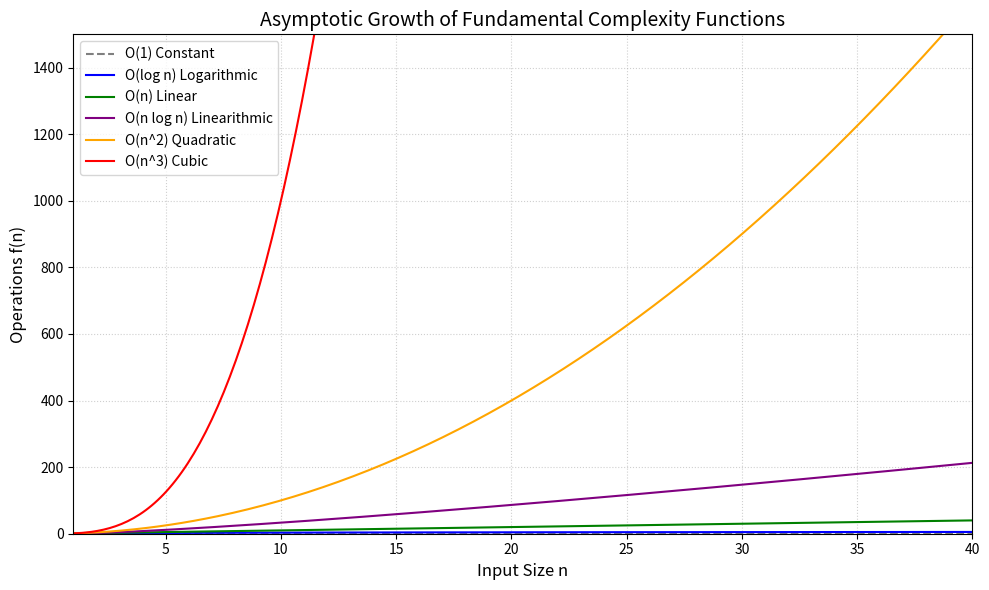
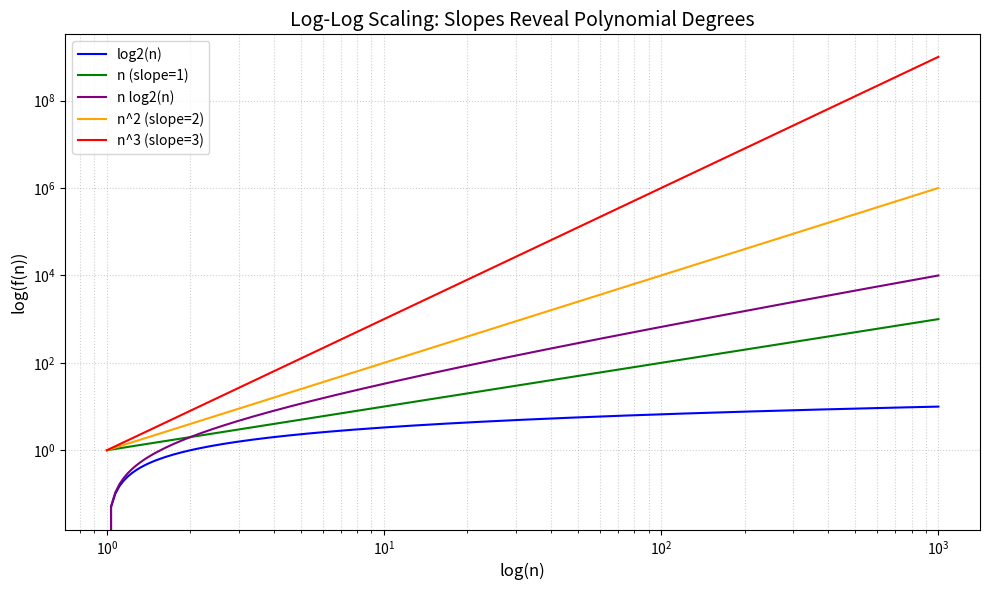

These figures' Python source, in order:
import matplotlib.pyplot as plt
import numpy as np


# Define seven functions for evaluation
def f_constant(n: np.ndarray) -> np.ndarray:
    return np.ones_like(n, dtype=float)


def f_log(n: np.ndarray) -> np.ndarray:
    return np.log2(np.maximum(n, 1.0))


def f_linear(n: np.ndarray) -> np.ndarray:
    return n.astype(float)


def f_nlogn(n: np.ndarray) -> np.ndarray:
    return n * np.log2(np.maximum(n, 1.0))


def f_quadratic(n: np.ndarray) -> np.ndarray:
    return n.astype(float) ** 2


def f_cubic(n: np.ndarray) -> np.ndarray:
    return n.astype(float) ** 3


def f_exponential(n: np.ndarray) -> np.ndarray:
    return 2.0 ** np.minimum(n, 30)  # capped to avoid float overflow


print('Defined functions: constant, log2, linear, nlogn, quadratic, cubic, exponential.')


import math

# Verifying log laws programmatically
a, c = 16.0, 4.0
assert math.isclose(math.log2(a * c), math.log2(a) + math.log2(c))
assert math.isclose(math.log2(a / c), math.log2(a) - math.log2(c))
assert math.isclose(math.log2(a ** 3), 3 * math.log2(a))

# Change of base: log2(100) vs log10(100)/log10(2)
val = 100.0
assert math.isclose(math.log2(val), math.log10(val) / math.log10(2))
print('All logarithm identities verified numerically!')


import math

input_sizes = [1, 2, 4, 8, 16, 32, 64, 128]
header = f'{"n":>5} | {"c":>5} | {"log2(n)":>8} | {"n":>5} | {"n log2(n)":>10} | {"n^2":>8} | {"n^3":>10} | {"2^n":>12}'
print(header)
print('-' * len(header))

for n in input_sizes:
    c_val = 1
    log_val = math.log2(n) if n > 0 else 0
    lin_val = n
    nlogn_val = n * log_val
    quad_val = n ** 2
    cube_val = n ** 3
    exp_val = 2 ** n if n <= 32 else float('inf')
    exp_str = f'{exp_val:12.0f}' if n <= 32 else '  > 10^38   '
    print(f'{n:5d} | {c_val:5d} | {log_val:8.2f} | {lin_val:5d} | {nlogn_val:10.2f} | {quad_val:8d} | {cube_val:10d} | {exp_str}')


n_vals = np.linspace(1, 40, 300)

plt.figure(figsize=(10, 6))
plt.plot(n_vals, f_constant(n_vals), label='O(1) Constant', color='gray', linestyle='--')
plt.plot(n_vals, f_log(n_vals), label='O(log n) Logarithmic', color='blue')
plt.plot(n_vals, f_linear(n_vals), label='O(n) Linear', color='green')
plt.plot(n_vals, f_nlogn(n_vals), label='O(n log n) Linearithmic', color='purple')
plt.plot(n_vals, f_quadratic(n_vals), label='O(n^2) Quadratic', color='orange')
plt.plot(n_vals, f_cubic(n_vals), label='O(n^3) Cubic', color='red')

plt.ylim(0, 1500)
plt.xlim(1, 40)
plt.xlabel('Input Size n', fontsize=12)
plt.ylabel('Operations f(n)', fontsize=12)
plt.title('Asymptotic Growth of Fundamental Complexity Functions', fontsize=14)
plt.legend(loc='upper left', frameon=True)
plt.grid(True, linestyle=':', alpha=0.6)
plt.tight_layout()
plt.show()


n_poly = np.logspace(0, 3, 200)  # n from 1 to 1000

plt.figure(figsize=(10, 6))
plt.plot(n_poly, f_log(n_poly), label='log2(n)', color='blue')
plt.plot(n_poly, f_linear(n_poly), label='n (slope=1)', color='green')
plt.plot(n_poly, f_nlogn(n_poly), label='n log2(n)', color='purple')
plt.plot(n_poly, f_quadratic(n_poly), label='n^2 (slope=2)', color='orange')
plt.plot(n_poly, f_cubic(n_poly), label='n^3 (slope=3)', color='red')

plt.xscale('log')
plt.yscale('log')
plt.xlabel('log(n)', fontsize=12)
plt.ylabel('log(f(n))', fontsize=12)
plt.title('Log-Log Scaling: Slopes Reveal Polynomial Degrees', fontsize=14)
plt.legend(loc='upper left')
plt.grid(True, which='both', linestyle=':', alpha=0.6)
plt.tight_layout()
plt.show()
